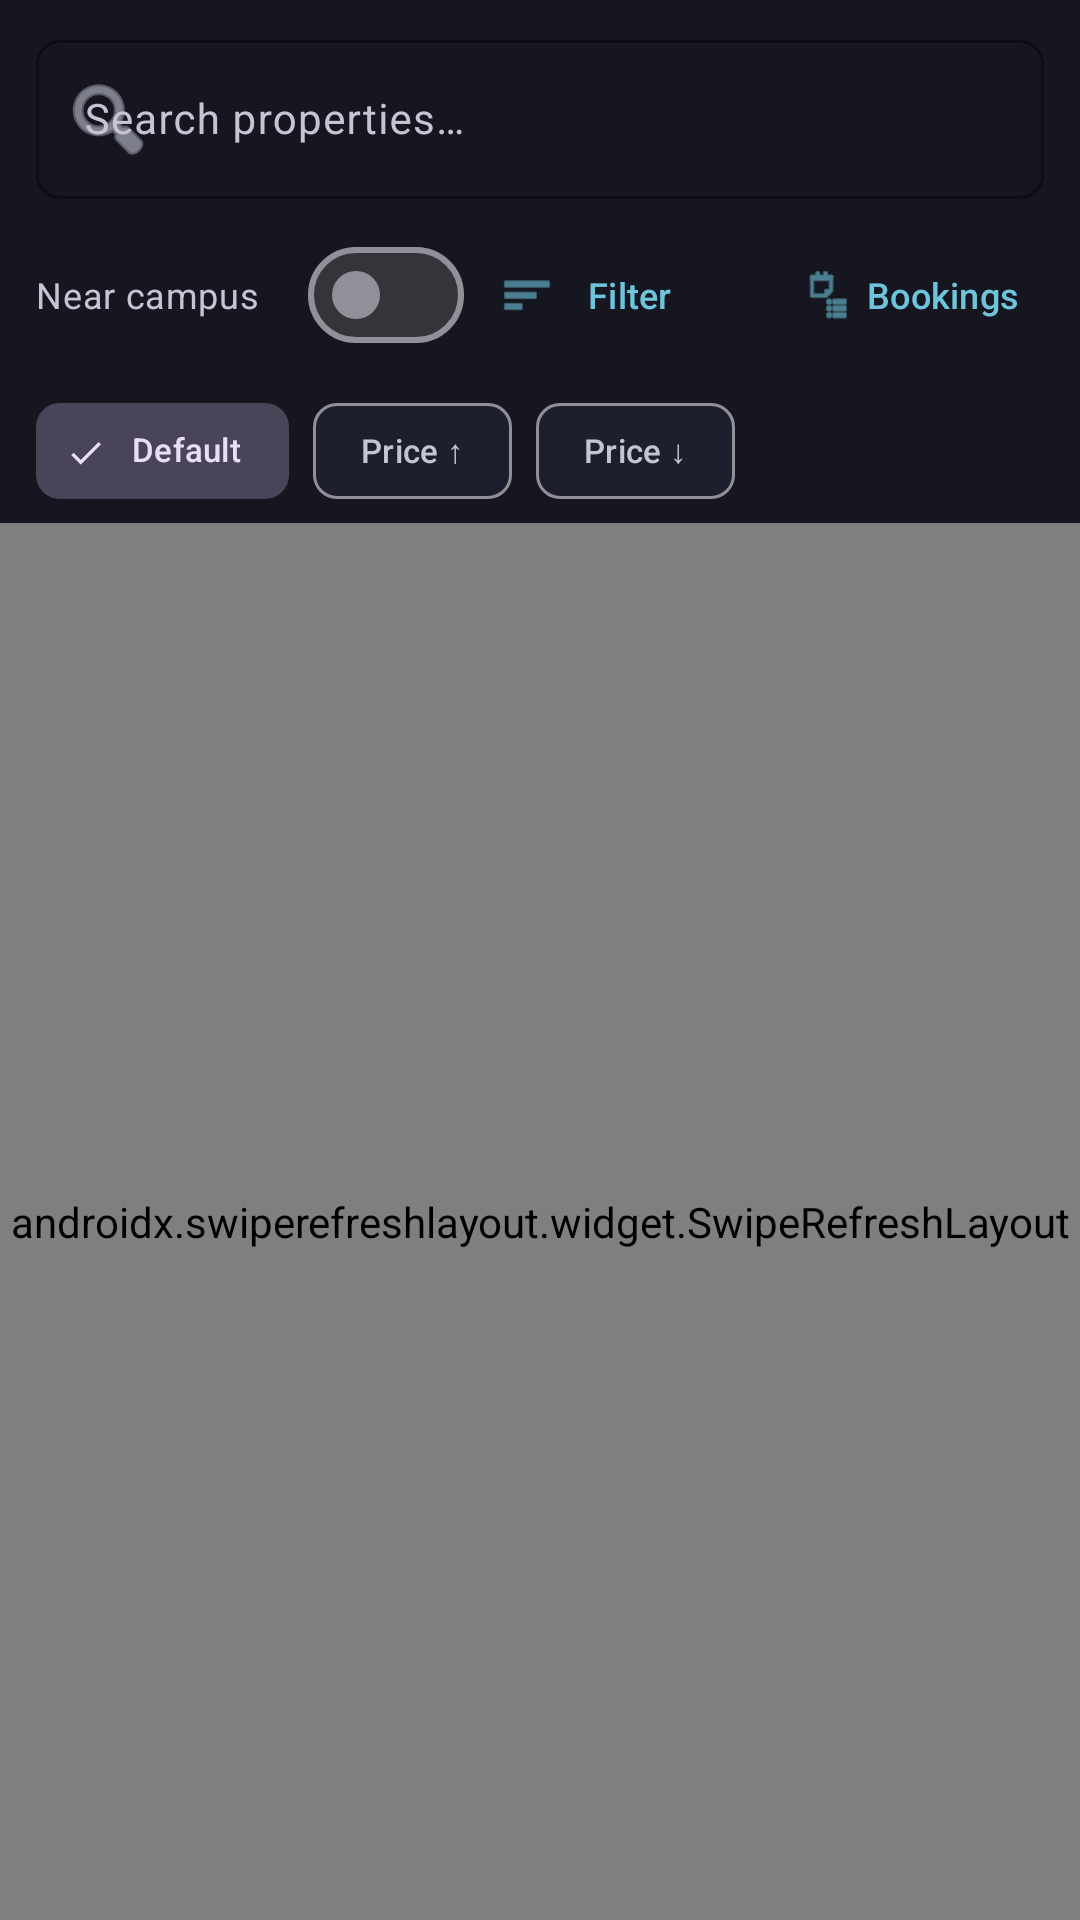

Android layout source for this screen:
<!-- AndroidManifest.xml: application theme Theme.StudentHousing -->
<!-- res/layout/fragment_properties.xml -->
<?xml version="1.0" encoding="utf-8"?>
<androidx.constraintlayout.widget.ConstraintLayout xmlns:android="http://schemas.android.com/apk/res/android"
    xmlns:app="http://schemas.android.com/apk/res-auto"
    android:layout_width="match_parent"
    android:layout_height="match_parent"
    android:background="?android:attr/colorBackground">

    
    <com.google.android.material.textfield.TextInputLayout
        android:id="@+id/searchLayout"
        style="@style/Widget.Material3.TextInputLayout.OutlinedBox"
        android:layout_width="0dp"
        android:layout_height="wrap_content"
        android:layout_marginStart="@dimen/spacing_md"
        android:layout_marginTop="@dimen/spacing_sm"
        android:layout_marginEnd="@dimen/spacing_md"
        app:boxCornerRadiusBottomEnd="@dimen/button_corner_radius"
        app:boxCornerRadiusBottomStart="@dimen/button_corner_radius"
        app:boxCornerRadiusTopEnd="@dimen/button_corner_radius"
        app:boxCornerRadiusTopStart="@dimen/button_corner_radius"
        app:boxStrokeColor="@color/primary"
        app:hintTextColor="@color/primary"
        app:startIconDrawable="@android:drawable/ic_menu_search"
        app:startIconTint="@color/text_secondary"
        app:layout_constraintEnd_toEndOf="parent"
        app:layout_constraintStart_toStartOf="parent"
        app:layout_constraintTop_toTopOf="parent">

        <com.google.android.material.textfield.TextInputEditText
            android:id="@+id/searchInput"
            android:layout_width="match_parent"
            android:layout_height="wrap_content"
            android:hint="@string/search_properties"
            android:imeOptions="actionSearch"
            android:inputType="text"
            android:maxLines="1"
            android:textColor="@color/text_primary"
            android:textSize="@dimen/text_body" />
    </com.google.android.material.textfield.TextInputLayout>

    <com.google.android.material.materialswitch.MaterialSwitch
        android:id="@+id/nearCampusSwitch"
        android:layout_width="wrap_content"
        android:layout_height="wrap_content"
        android:layout_marginStart="@dimen/spacing_md"
        android:layout_marginTop="@dimen/spacing_sm"
        android:text="@string/near_campus"
        android:textColor="@color/text_secondary"
        android:textSize="12sp"
        app:layout_constraintStart_toStartOf="parent"
        app:layout_constraintTop_toBottomOf="@id/searchLayout" />

    <com.google.android.material.button.MaterialButton
        android:id="@+id/filterButton"
        style="@style/Widget.Material3.Button.TextButton"
        android:layout_width="wrap_content"
        android:layout_height="wrap_content"
        android:text="@string/filter"
        android:textColor="@color/primary"
        android:textSize="12sp"
        app:icon="@android:drawable/ic_menu_sort_by_size"
        app:iconTint="@color/primary"
        app:layout_constraintBottom_toBottomOf="@id/nearCampusSwitch"
        app:layout_constraintStart_toEndOf="@id/nearCampusSwitch"
        app:layout_constraintTop_toTopOf="@id/nearCampusSwitch" />

    <com.google.android.material.button.MaterialButton
        android:id="@+id/bookingsButton"
        style="@style/Widget.Material3.Button.TextButton"
        android:layout_width="wrap_content"
        android:layout_height="wrap_content"
        android:layout_marginEnd="@dimen/spacing_sm"
        android:text="@string/bookings"
        android:textColor="@color/primary"
        android:textSize="12sp"
        app:icon="@android:drawable/ic_menu_agenda"
        app:iconTint="@color/primary"
        app:layout_constraintBottom_toBottomOf="@id/nearCampusSwitch"
        app:layout_constraintEnd_toEndOf="parent"
        app:layout_constraintTop_toTopOf="@id/nearCampusSwitch" />

    
    <com.google.android.material.chip.ChipGroup
        android:id="@+id/sortChipGroup"
        android:layout_width="wrap_content"
        android:layout_height="wrap_content"
        android:layout_marginStart="@dimen/spacing_md"
        android:layout_marginTop="@dimen/spacing_xs"
        app:singleSelection="true"
        app:selectionRequired="true"
        app:layout_constraintStart_toStartOf="parent"
        app:layout_constraintTop_toBottomOf="@id/nearCampusSwitch">

        <com.google.android.material.chip.Chip
            android:id="@+id/sortDefault"
            style="@style/Widget.Material3.Chip.Filter"
            android:layout_width="wrap_content"
            android:layout_height="wrap_content"
            android:checked="true"
            android:text="Default"
            android:textSize="11sp" />

        <com.google.android.material.chip.Chip
            android:id="@+id/sortPriceLow"
            style="@style/Widget.Material3.Chip.Filter"
            android:layout_width="wrap_content"
            android:layout_height="wrap_content"
            android:text="Price ↑"
            android:textSize="11sp" />

        <com.google.android.material.chip.Chip
            android:id="@+id/sortPriceHigh"
            style="@style/Widget.Material3.Chip.Filter"
            android:layout_width="wrap_content"
            android:layout_height="wrap_content"
            android:text="Price ↓"
            android:textSize="11sp" />

    </com.google.android.material.chip.ChipGroup>

    <TextView
        android:id="@+id/offlineBanner"
        android:layout_width="0dp"
        android:layout_height="wrap_content"
        android:background="@color/warning_orange"
        android:gravity="center"
        android:padding="@dimen/spacing_sm"
        android:text="@string/offline_mode"
        android:textColor="@color/white"
        android:textSize="@dimen/text_caption"
        android:visibility="gone"
        app:layout_constraintEnd_toEndOf="parent"
        app:layout_constraintStart_toStartOf="parent"
        app:layout_constraintTop_toBottomOf="@id/sortChipGroup" />

    <androidx.swiperefreshlayout.widget.SwipeRefreshLayout
        android:id="@+id/swipeRefresh"
        android:layout_width="0dp"
        android:layout_height="0dp"
        app:layout_constraintBottom_toBottomOf="parent"
        app:layout_constraintEnd_toEndOf="parent"
        app:layout_constraintStart_toStartOf="parent"
        app:layout_constraintTop_toBottomOf="@id/offlineBanner">

        <androidx.recyclerview.widget.RecyclerView
            android:id="@+id/propertiesRecycler"
            android:layout_width="match_parent"
            android:layout_height="match_parent"
            android:clipToPadding="false"
            android:padding="@dimen/spacing_md" />
    </androidx.swiperefreshlayout.widget.SwipeRefreshLayout>

    <TextView
        android:id="@+id/emptyText"
        android:layout_width="wrap_content"
        android:layout_height="wrap_content"
        android:text="No properties found"
        android:textColor="@color/text_secondary"
        android:textSize="@dimen/text_body"
        android:visibility="gone"
        app:layout_constraintBottom_toBottomOf="parent"
        app:layout_constraintEnd_toEndOf="parent"
        app:layout_constraintStart_toStartOf="parent"
        app:layout_constraintTop_toTopOf="parent" />

    <ProgressBar
        android:id="@+id/propertiesProgress"
        android:layout_width="wrap_content"
        android:layout_height="wrap_content"
        android:indeterminateTint="@color/primary"
        android:visibility="gone"
        app:layout_constraintBottom_toBottomOf="parent"
        app:layout_constraintEnd_toEndOf="parent"
        app:layout_constraintStart_toStartOf="parent"
        app:layout_constraintTop_toTopOf="parent" />

</androidx.constraintlayout.widget.ConstraintLayout>
<!-- resources referenced by this layout -->
<resources>
  <color name="primary">#FF6EC4DB</color>
  <color name="text_primary">#FFF5F5F7</color>
  <color name="text_secondary">#FFC4C4D4</color>
  <color name="warning_orange">#FFFB8C00</color>
  <color name="white">#FFFFFFFF</color>
  <dimen name="button_corner_radius">8dp</dimen>
  <dimen name="spacing_md">12dp</dimen>
  <dimen name="spacing_sm">8dp</dimen>
  <dimen name="spacing_xs">4dp</dimen>
  <dimen name="text_body">14sp</dimen>
  <dimen name="text_caption">12sp</dimen>
  <string name="bookings">Bookings</string>
  <string name="filter">Filter</string>
  <string name="near_campus">Near campus</string>
  <string name="offline_mode">Offline mode: showing cached data</string>
  <string name="search_properties">Search properties…</string>
  <style name="Theme.StudentHousing" parent="Theme.Material3.Dark.NoActionBar">
          <item name="colorPrimary">@color/primary</item>
          <item name="colorOnPrimary">@color/on_primary</item>
          <item name="colorPrimaryContainer">@color/primary_dark</item>
          <item name="colorSecondary">@color/secondary</item>
          <item name="colorOnSecondary">@color/on_secondary</item>
          <item name="colorTertiary">@color/tertiary</item>
          <item name="colorOnTertiary">@color/on_tertiary</item>
          <item name="colorSurface">@color/surface_dark</item>
          <item name="colorOnSurface">@color/text_primary</item>
          <item name="colorSurfaceVariant">@color/surface_variant</item>
          <item name="colorOnSurfaceVariant">@color/text_secondary</item>
          <item name="android:colorBackground">@color/background_dark</item>
          <item name="colorOnBackground">@color/text_primary</item>
          <item name="colorError">@color/error</item>
          <item name="colorOnError">@color/on_error</item>
          <item name="android:statusBarColor" tools:targetApi="l">@color/background_dark</item>
          <item name="android:navigationBarColor">@color/background_dark</item>
      </style>
  <color name="on_primary">#FF1E1F2E</color>
  <color name="primary_dark">#FF4A9BB8</color>
  <color name="secondary">#FF9B8FB8</color>
  <color name="on_secondary">#FF1E1F2E</color>
  <color name="tertiary">#FFE8A87C</color>
  <color name="on_tertiary">#FF1E1F2E</color>
  <color name="surface_dark">#FF1E1F2E</color>
  <color name="surface_variant">#FF2A2B3D</color>
  <color name="background_dark">#FF151620</color>
  <color name="error">#FFE87C7C</color>
  <color name="on_error">#FF1E1F2E</color>
</resources>
